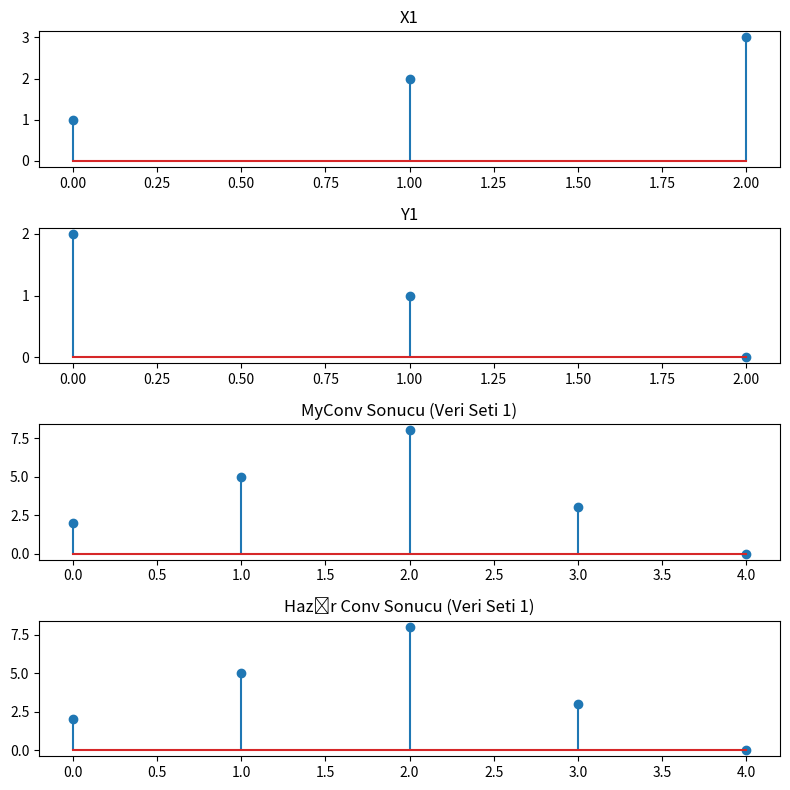
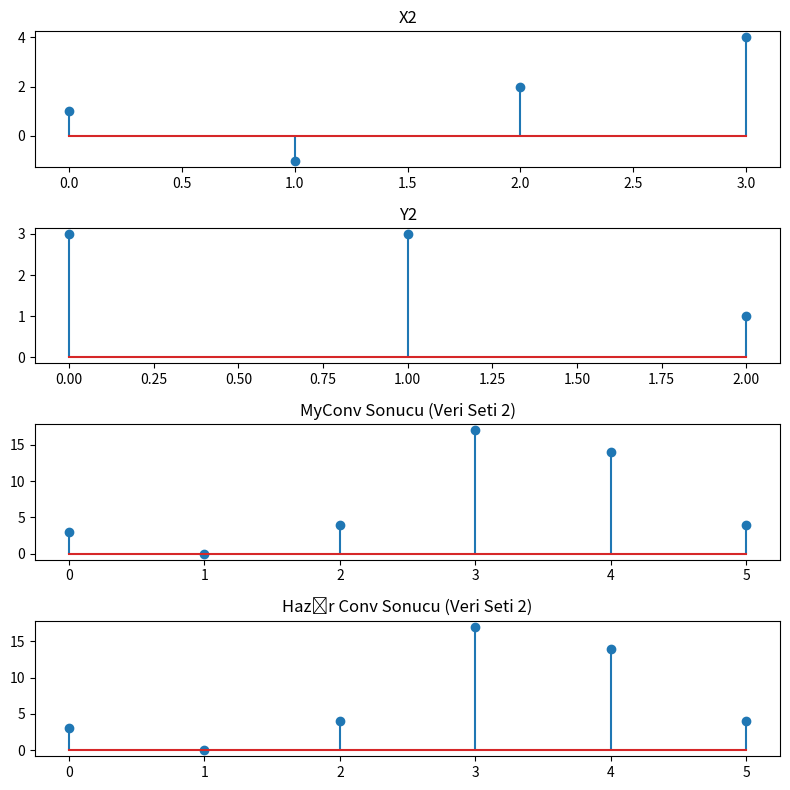

Recreate these plots in Python, in order.
import numpy as np
import matplotlib.pyplot as plt

def myConv(x, y):
    Lx = len(x)
    Ly = len(y)
    Lz = Lx + Ly - 1
    z = [0]*Lz
    for n in range(Lz):
        temp = 0
        for k in range(Lx):
            j = n - k
            if j >= 0 and j < Ly:
                temp += x[k] * y[j]
        z[n] = temp
    return z

# Örnek veri setleri
X1 = [1, 2, 3]
Y1 = [2, 1, 0]

X2 = [1, -1, 2, 4]
Y2 = [3, 3, 1]

# myConv sonuçları
myConv_result_1 = myConv(X1, Y1)
myConv_result_2 = myConv(X2, Y2)

# Hazır fonksiyon sonuçları (numpy convolve)
npConv_result_1 = np.convolve(X1, Y1)
npConv_result_2 = np.convolve(X2, Y2)

print("----- Veri Seti 1 -----")
print("X1 =", X1)
print("Y1 =", Y1)
print("myConv_result_1 =", myConv_result_1)
print("npConv_result_1 =", npConv_result_1.tolist())  # numpy array -> liste

print("\n----- Veri Seti 2 -----")
print("X2 =", X2)
print("Y2 =", Y2)
print("myConv_result_2 =", myConv_result_2)
print("npConv_result_2 =", npConv_result_2.tolist())

# Grafiksel gösterim
# 4 ayrı işareti alt alta çizelim: X, Y, myConv, np.convolve
plt.figure(figsize=(8,8))

plt.subplot(4,1,1)
plt.stem(X1)
plt.title("X1")

plt.subplot(4,1,2)
plt.stem(Y1)
plt.title("Y1")

plt.subplot(4,1,3)
plt.stem(myConv_result_1)
plt.title("MyConv Sonucu (Veri Seti 1)")

plt.subplot(4,1,4)
plt.stem(npConv_result_1)
plt.title("Hazır Conv Sonucu (Veri Seti 1)")

plt.tight_layout()
plt.show()

# İkinci veri seti için de benzer şekilde çizimler yapılabilir
plt.figure(figsize=(8,8))

plt.subplot(4,1,1)
plt.stem(X2)
plt.title("X2")

plt.subplot(4,1,2)
plt.stem(Y2)
plt.title("Y2")

plt.subplot(4,1,3)
plt.stem(myConv_result_2)
plt.title("MyConv Sonucu (Veri Seti 2)")

plt.subplot(4,1,4)
plt.stem(npConv_result_2)
plt.title("Hazır Conv Sonucu (Veri Seti 2)")

plt.tight_layout()
plt.show()
